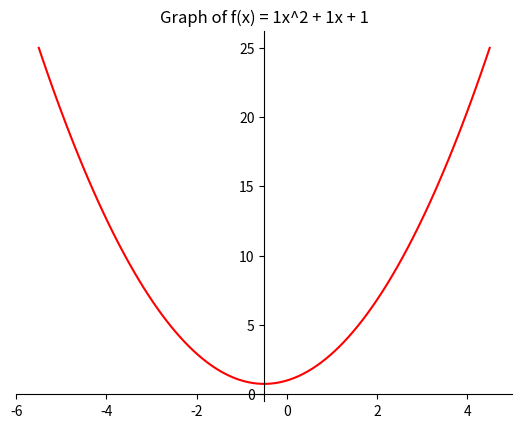

Reproduce this figure in Python.
import cmath
import matplotlib.pyplot as plt
import numpy as np

#a = float(input("Input leading co-efficient: "))
#b = float(input("Input linear co-efficient: "))
#c = float(input("Input constant term: "))

a = 1
b = 1
c = 1

d = b**2-(4*a*c)

if d < 0:
    print("Complex solutions found")
else:
    print("Real solutions found")

x1 = (-b+cmath.sqrt(d))/(2*a)
x2 = (-b-cmath.sqrt(d))/(2*a)
print("Solutions are x1 = ", x1, " and x2 = ", x2)

# generate domain on graph based on roots +- 5
if x1.real < x2.real:
    x = np.linspace(x1-5,x2+5,100)
else:
    x = np.linspace(x2-5,x1+5,100)

# graph standard form quadratic
y = a*x**2+b*x+c

# setting the axes at the centre
fig = plt.figure()
ax = fig.add_subplot(1, 1, 1)
ax.spines['left'].set_position('center')
ax.spines['bottom'].set_position('zero')
ax.spines['right'].set_color('none')
ax.spines['top'].set_color('none')
ax.xaxis.set_ticks_position('bottom')
ax.yaxis.set_ticks_position('left')

# plot the function with title
title = 'Graph of f(x) = ' + str(a) + 'x^2 + ' + str(b) + 'x + ' + str(c)
plt.title(title)
plt.plot(x,y, 'r')

# show the plot
plt.show()
